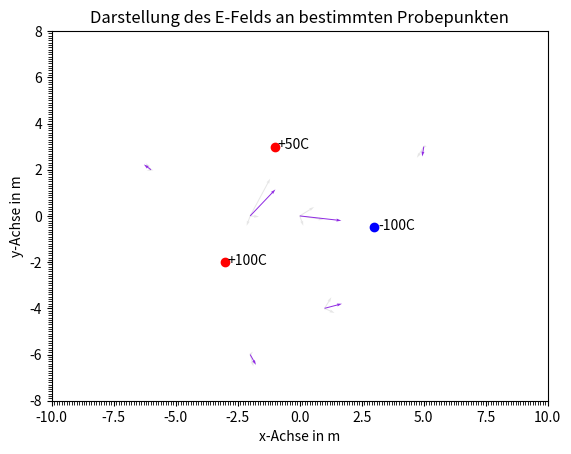

Write Python code to recreate this figure.
import math
import matplotlib.pyplot as plt
import matplotlib.ticker as tk

class Source():
	def __init__(self, x, y, charge):
		self.x = x
		self.y = y
		self.charge = charge
	
	# Gibt den Text der Ladung zurück
	def getText(self):
		if self.charge > 0:
			return "+"+str(self.charge)+"C"
		else:
			return str(source.charge)+"C"		
		
class SamplePoint():
	def __init__(self, x, y):
		self.x = x
		self.y = y
	
	# Berechnet die Distanz zwischen sich selbst und einem angegebenen Punkt 
	def getDistance(self, toX, toY):
		return math.sqrt((toX-self.x)**2 + (toY-self.y)**2)
		
	# Berechnet den Winkel zu einem angegebenen Punkt in Polarkoordinaten
	def getAngle(self, toX, toY):
		if (toX-self.x) == 0:
			if (toY-self.y) > 0:
				return math.pi*3/2 
			else:
				return math.pi/2
				
		offset = 0
		if (toX-self.x) > 0:
			offset = math.pi
			
		return math.atan((toY-self.y) / (toX-self.x)) + offset
		
	# Wert von E berechnen
	def calculateE(self, source):
		distance = self.getDistance(source.x, source.y)
		
		# Liegt der Punkt zu nah an der Quelle, wird für E 0 zurückgegeben
		if distance < safeDistance:
			return 0
	
		constants = 1/(4*math.pi*e0)
		e = constants * (source.charge / distance**2)
		return e

# Gibt die kartesischen Koordinaten zu gegebenen Polarkoordinaten an
def getCartesian(r, angle):
	return [r*math.cos(angle), r*math.sin(angle)]





# ------------------------------

e0 = 8.85*(10**-12)

# Mathematische Parameter

# Proportionalistätsfaktor
proportionalityFactor = 10**-11
# Distanz um Radialquellen, unter der kein Punkt gezeichnet wird
safeDistance = 1.5
# Grenzen der Darstellung
limits = [[-10, 10], [-8, 8]]

# Liste der Radialquellen (x, y, Ladung)
sources = [
	Source(-3, -2, 100), 
	Source(3, -0.5, -100), 
	Source(-1, 3, 50)
]

# Liste der Probepunkte (x, y)
samplePoints = [
	SamplePoint(-6, 2),
	SamplePoint(-2, 0),
	SamplePoint(5, 3),
	SamplePoint(-2, -6),
	SamplePoint(1, -4),
	SamplePoint(0, 0)
]

# Erstellt ein Raster an Vektoren

#samplePoints = []
#for x in range(limits[0][0], limits[0][1]+1):
#	for y in range(limits[1][0], limits[1][1]+1):
#		samplePoints.append(SamplePoint(x, y))


# Stylistische Parameter

vectorColor = (0.9, 0.9, 0.9)
resultingVectorColor = (144/255, 43/255, 227/255)
width = 0.002
		
# ------------------------------



# Allgemeine Einstellungen für die Darstellung
fig, ax = plt.subplots()
plt.xlim(limits[0][0], limits[0][1])
plt.ylim(limits[1][0], limits[1][1])
ax.set_xlabel("x-Achse in m")
ax.set_ylabel("y-Achse in m")
ax.set_title("Darstellung des E-Felds an bestimmten Probepunkten")
ax.tick_params(which="minor", length=3)
ax.xaxis.set_minor_locator(tk.MultipleLocator(0.1))
ax.yaxis.set_minor_locator(tk.MultipleLocator(0.1))

# Zeichnet die Radialquellen mit passender Farbe ein
for source in sources:
		if source.charge > 0:
			ax.plot(source.x, source.y, "ro")
			ax.annotate(source.getText(), (source.x+0.1, source.y-0.1), fontsize=10)
		else:
			ax.plot(source.x, source.y, "bo")
			ax.annotate(source.getText(), (source.x+0.15, source.y-0.1), fontsize=10)

# Vektoren der Probepunkte zeichnen
for samplePoint in samplePoints:
	resultingVector = [0, 0]
	draw = True
	
	# Alle Vektoren für einen Punkt berechnen
	vectors=[]
	for source in sources:
		r = samplePoint.calculateE(source) * proportionalityFactor
		if r == 0:
			draw = not(draw)
			break
		
		angle = samplePoint.getAngle(source.x, source.y)
		targetCoordinates = getCartesian(r, angle)
		resultingVector[0] += targetCoordinates[0]
		resultingVector[1] += targetCoordinates[1]
		
		vectors.append([
			samplePoint.x,
			samplePoint.y,
			targetCoordinates[0],
			targetCoordinates[1]
		])
	
	#Liegt der zu zeichnende Punkt zu nah an einer Quelle, wird er nicht gezeichnet
	if not(draw):
		continue
	
	# Einzelne Vektoren und resultierenden Vektor zeichnen
	for vector in vectors:
		ax.quiver(
			vector[0],
			vector[1],
			vector[2],
			vector[3],
			angles="xy", scale_units="xy", scale=1,
			width=width,
			color=vectorColor
		)
	
	ax.quiver(
		samplePoint.x,
		samplePoint.y,
		resultingVector[0],
		resultingVector[1],
		angles="xy", scale=1, scale_units="xy",
		width=width,
		color=resultingVectorColor
	)

# Grafik zeigen
plt.show()
